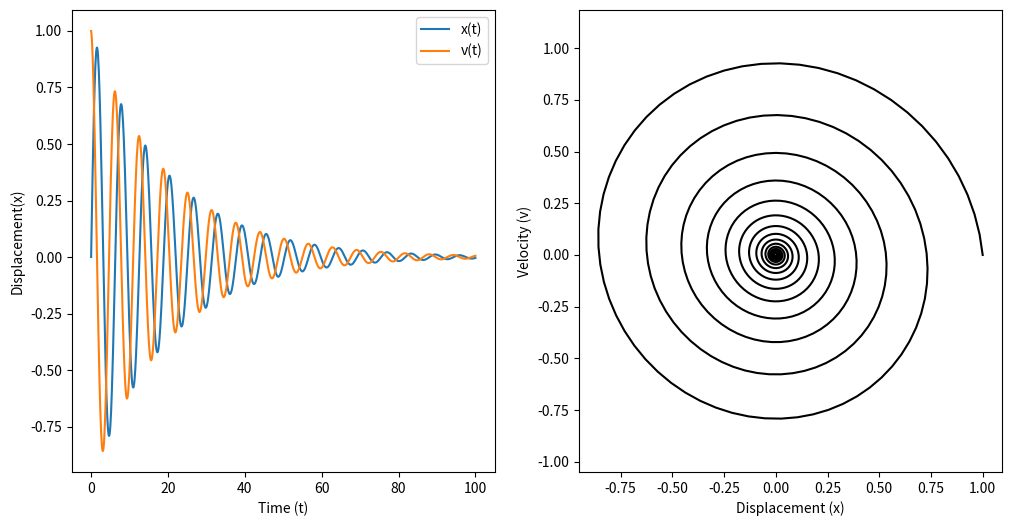

Write the Python code that produced this figure.
import numpy as np
import matplotlib.pyplot as plt

from scipy import integrate


def damped_pendulum(t, y, b, omega0):
    x, v = y
    dxdt = v
    dvdt = -b*v-(omega0**2)*x
    dydt = np.array([dxdt, dvdt])
    return dydt



x0 = 0  
v0 = 1 
y0 = (x0, v0)  
t0 = 0  

b = 0.1
omega0 = 1


tf = 100
n = 1001  


t = np.linspace(t0, tf, n) 

result = integrate.solve_ivp(fun=damped_pendulum, 
                             t_span=(t0, tf), 
                             y0=y0, 
                             args=(b, omega0),
                             method="RK45", 
                             t_eval=t)  


x, v = result.y
t = result.t


epsilon = 1e-3

for i in range(len(t)):
    if np.abs(x[i]) < epsilon and np.abs(v[i]) < epsilon:
        print(f"Oscillator is considered 'at rest' at t = {t[i]:.2f} seconds.")
        break

fig, ax = plt.subplots(1, 2, figsize=(12, 6))  

ax[0].plot(t, x, label="x(t)")
ax[0].plot(t, v, label="v(t)")
ax[0].set_xlabel("Time (t)")
ax[0].set_ylabel("Displacement(x)")
ax[0].legend(loc=1)

ax[1].plot(v, x, 'k')
ax[1].axis('equal')
ax[1].set_xlabel("Displacement (x)")
ax[1].set_ylabel("Velocity (v)")
#plt.savefig("R4_B5_t25.83_overdamped.svg",bbox_inches='tight') 
plt.show()